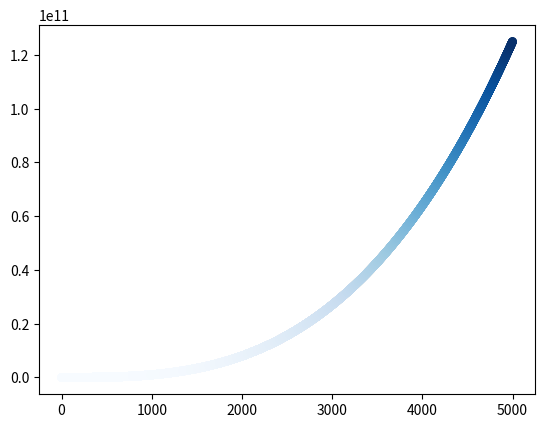

This figure's Python source:
import matplotlib.pyplot as plt
x_one_values=list(range(1,5001))
y_one_values=[x**3 for x in x_one_values]
color_one='green'
plt.scatter(x_one_values,y_one_values,c=y_one_values,cmap=plt.cm.Blues,edgecolor='none',s=40)
plt.show()